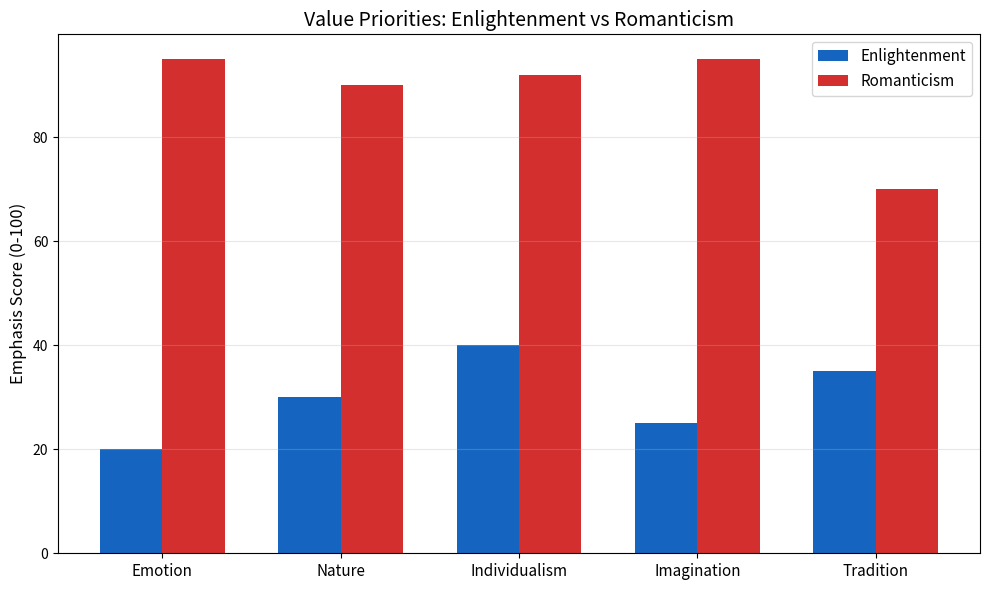
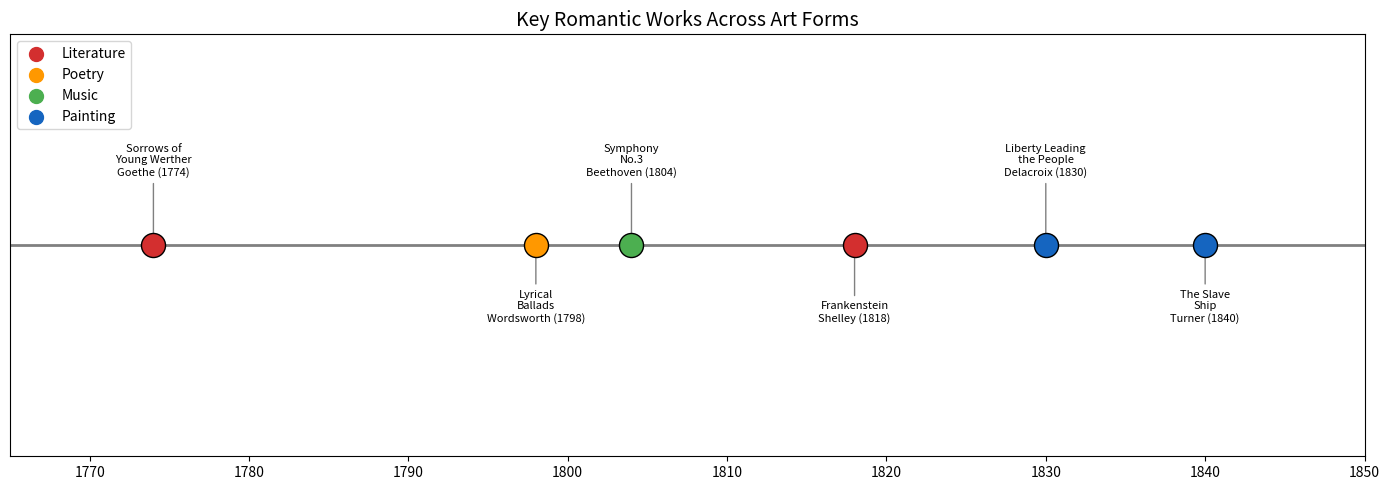
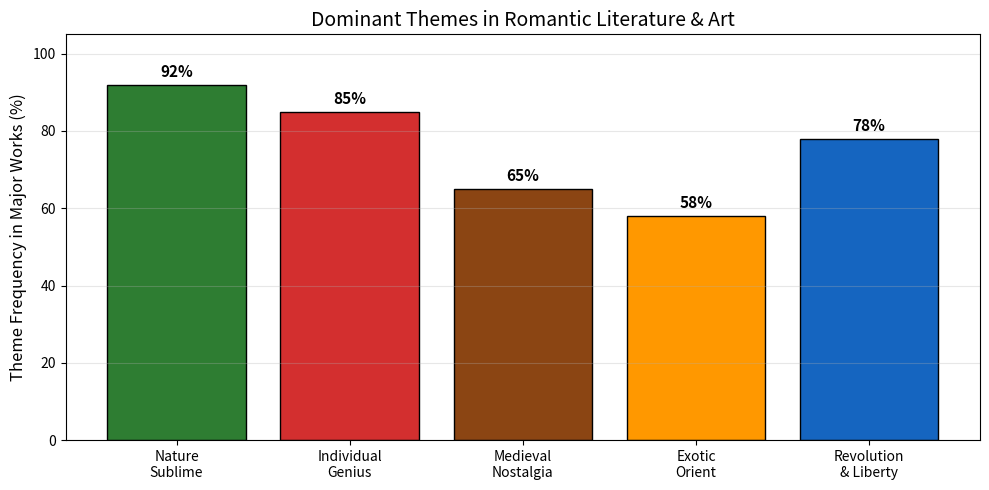

Here is the Python script that generated these plots, in order:
"""
Article 09: Romanticism - The Emotional Rebellion
Free Highlights: Emotion vs Reason Analysis & Artistic Movement
Series: The Digital Rebirth of the Renaissance | Code & Cogito
"""

import numpy as np
import matplotlib.pyplot as plt

# --- 1. Romanticism vs Enlightenment Values ---

values = ['Emotion', 'Nature', 'Individualism', 'Imagination', 'Tradition']
enlightenment = [20, 30, 40, 25, 35]
romanticism = [95, 90, 92, 95, 70]

x = np.arange(len(values))
width = 0.35

fig, ax = plt.subplots(figsize=(10, 6))
ax.bar(x - width/2, enlightenment, width, label='Enlightenment', color='#1565C0')
ax.bar(x + width/2, romanticism, width, label='Romanticism', color='#D32F2F')

ax.set_ylabel('Emphasis Score (0-100)', fontsize=12)
ax.set_title('Value Priorities: Enlightenment vs Romanticism', fontsize=14)
ax.set_xticks(x)
ax.set_xticklabels(values, fontsize=11)
ax.legend(fontsize=11)
ax.grid(axis='y', alpha=0.3)
plt.tight_layout()
plt.savefig('enlightenment_vs_romanticism.png', dpi=150)
plt.show()

# --- 2. Key Romantic Works Timeline ---

works = [
    (1774, 'Sorrows of\nYoung Werther', 'Goethe', 'Literature'),
    (1798, 'Lyrical\nBallads', 'Wordsworth', 'Poetry'),
    (1804, 'Symphony\nNo.3', 'Beethoven', 'Music'),
    (1818, 'Frankenstein', 'Shelley', 'Literature'),
    (1830, 'Liberty Leading\nthe People', 'Delacroix', 'Painting'),
    (1840, 'The Slave\nShip', 'Turner', 'Painting'),
]

domain_colors = {'Literature': '#D32F2F', 'Poetry': '#FF9800',
                 'Music': '#4CAF50', 'Painting': '#1565C0'}

fig, ax = plt.subplots(figsize=(14, 5))
for year, title, author, domain in works:
    ax.scatter(year, 1, s=300, c=domain_colors[domain],
              edgecolors='black', zorder=5)

for i, (year, title, author, domain) in enumerate(works):
    offset = 50 if i % 2 == 0 else -55
    ax.annotate(f'{title}\n{author} ({year})', (year, 1),
                textcoords="offset points", xytext=(0, offset),
                ha='center', fontsize=8,
                arrowprops=dict(arrowstyle='->', color='gray'))

for domain, color in domain_colors.items():
    ax.scatter([], [], c=color, s=100, label=domain)

ax.axhline(y=1, color='gray', linewidth=2)
ax.set_xlim(1765, 1850)
ax.set_ylim(0, 2)
ax.set_yticks([])
ax.set_title('Key Romantic Works Across Art Forms', fontsize=14)
ax.legend(loc='upper left')
plt.tight_layout()
plt.savefig('romantic_works_timeline.png', dpi=150)
plt.show()

# --- 3. Nature vs City: Romantic Theme ---

themes = ['Nature\nSublime', 'Individual\nGenius', 'Medieval\nNostalgia', 'Exotic\nOrient', 'Revolution\n& Liberty']
frequency = [92, 85, 65, 58, 78]

fig, ax = plt.subplots(figsize=(10, 5))
colors = ['#2E7D32', '#D32F2F', '#8B4513', '#FF9800', '#1565C0']
bars = ax.bar(themes, frequency, color=colors, edgecolor='black')
for bar, f in zip(bars, frequency):
    ax.text(bar.get_x() + bar.get_width()/2, bar.get_height() + 2,
            f'{f}%', ha='center', fontsize=11, fontweight='bold')

ax.set_ylabel('Theme Frequency in Major Works (%)', fontsize=12)
ax.set_title('Dominant Themes in Romantic Literature & Art', fontsize=14)
ax.set_ylim(0, 105)
ax.grid(axis='y', alpha=0.3)
plt.tight_layout()
plt.savefig('romantic_themes.png', dpi=150)
plt.show()

print("\n=== Romanticism Analysis Summary ===")
print(f"Most common theme: Nature Sublime ({frequency[0]}%)")
print(f"Movement span: ~{1840-1774} years")
print(f"Art forms covered: {len(domain_colors)} domains")
print("Full analysis: premium includes sentiment analysis of Romantic texts,")
print("musical key/tempo evolution, and Sublime vs Beautiful classification.")
